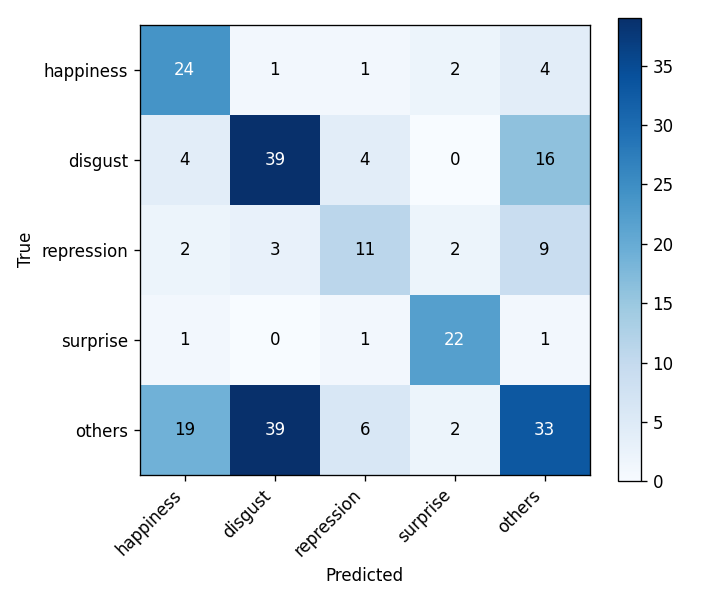

Data behind this chart, as committed beside it:
, happiness, disgust, repression, surprise, others
happiness, 24, 1, 1, 2, 4
disgust, 4, 39, 4, 0, 16
repression, 2, 3, 11, 2, 9
surprise, 1, 0, 1, 22, 1
others, 19, 39, 6, 2, 33
